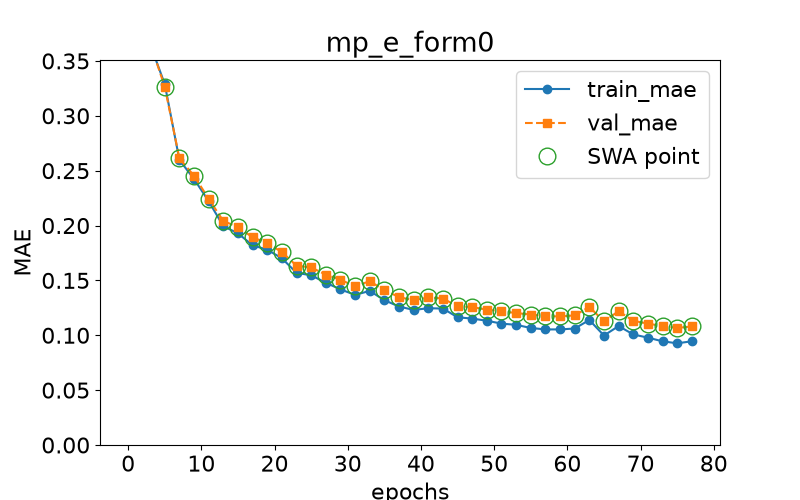

The table this chart was drawn from, first rows:
epoch, train loss, val loss, swa
0.0, 0.6193, 0.6115, n
1.0, 0.4292, 0.4327, y
3.0, 0.3652, 0.3665, y
5.0, 0.3288, 0.3263, y
7.0, 0.2597, 0.2611, y
9.0, 0.2424, 0.2453, y
11.0, 0.2221, 0.2243, y
13.0, 0.1994, 0.204, y
15.0, 0.1929, 0.1987, y
17.0, 0.182, 0.1892, y
19.0, 0.178, 0.184, y
21.0, 0.1701, 0.1758, y
23.0, 0.1569, 0.1633, y
25.0, 0.1546, 0.1618, y
27.0, 0.1479, 0.1552, y
29.0, 0.1418, 0.1506, y
31.0, 0.1368, 0.1446, y
33.0, 0.1404, 0.1493, y
35.0, 0.132, 0.1411, y
37.0, 0.1261, 0.1348, y
39.0, 0.1231, 0.1318, y
41.0, 0.1246, 0.1346, y
43.0, 0.1243, 0.1335, y
45.0, 0.1163, 0.1264, y
47.0, 0.1152, 0.1257, y
49.0, 0.1132, 0.1233, y
51.0, 0.1106, 0.1219, y
53.0, 0.1095, 0.1203, y
55.0, 0.1066, 0.1189, y
57.0, 0.1053, 0.1174, y
59.0, 0.1053, 0.1171, y
61.0, 0.1061, 0.1181, y
63.0, 0.1139, 0.1258, y
65.0, 0.09976, 0.1126, y
67.0, 0.1084, 0.122, y
69.0, 0.1007, 0.1132, y
71.0, 0.09781, 0.1106, y
73.0, 0.09449, 0.1083, y
75.0, 0.09267, 0.1067, y
77.0, 0.09451, 0.108, y
